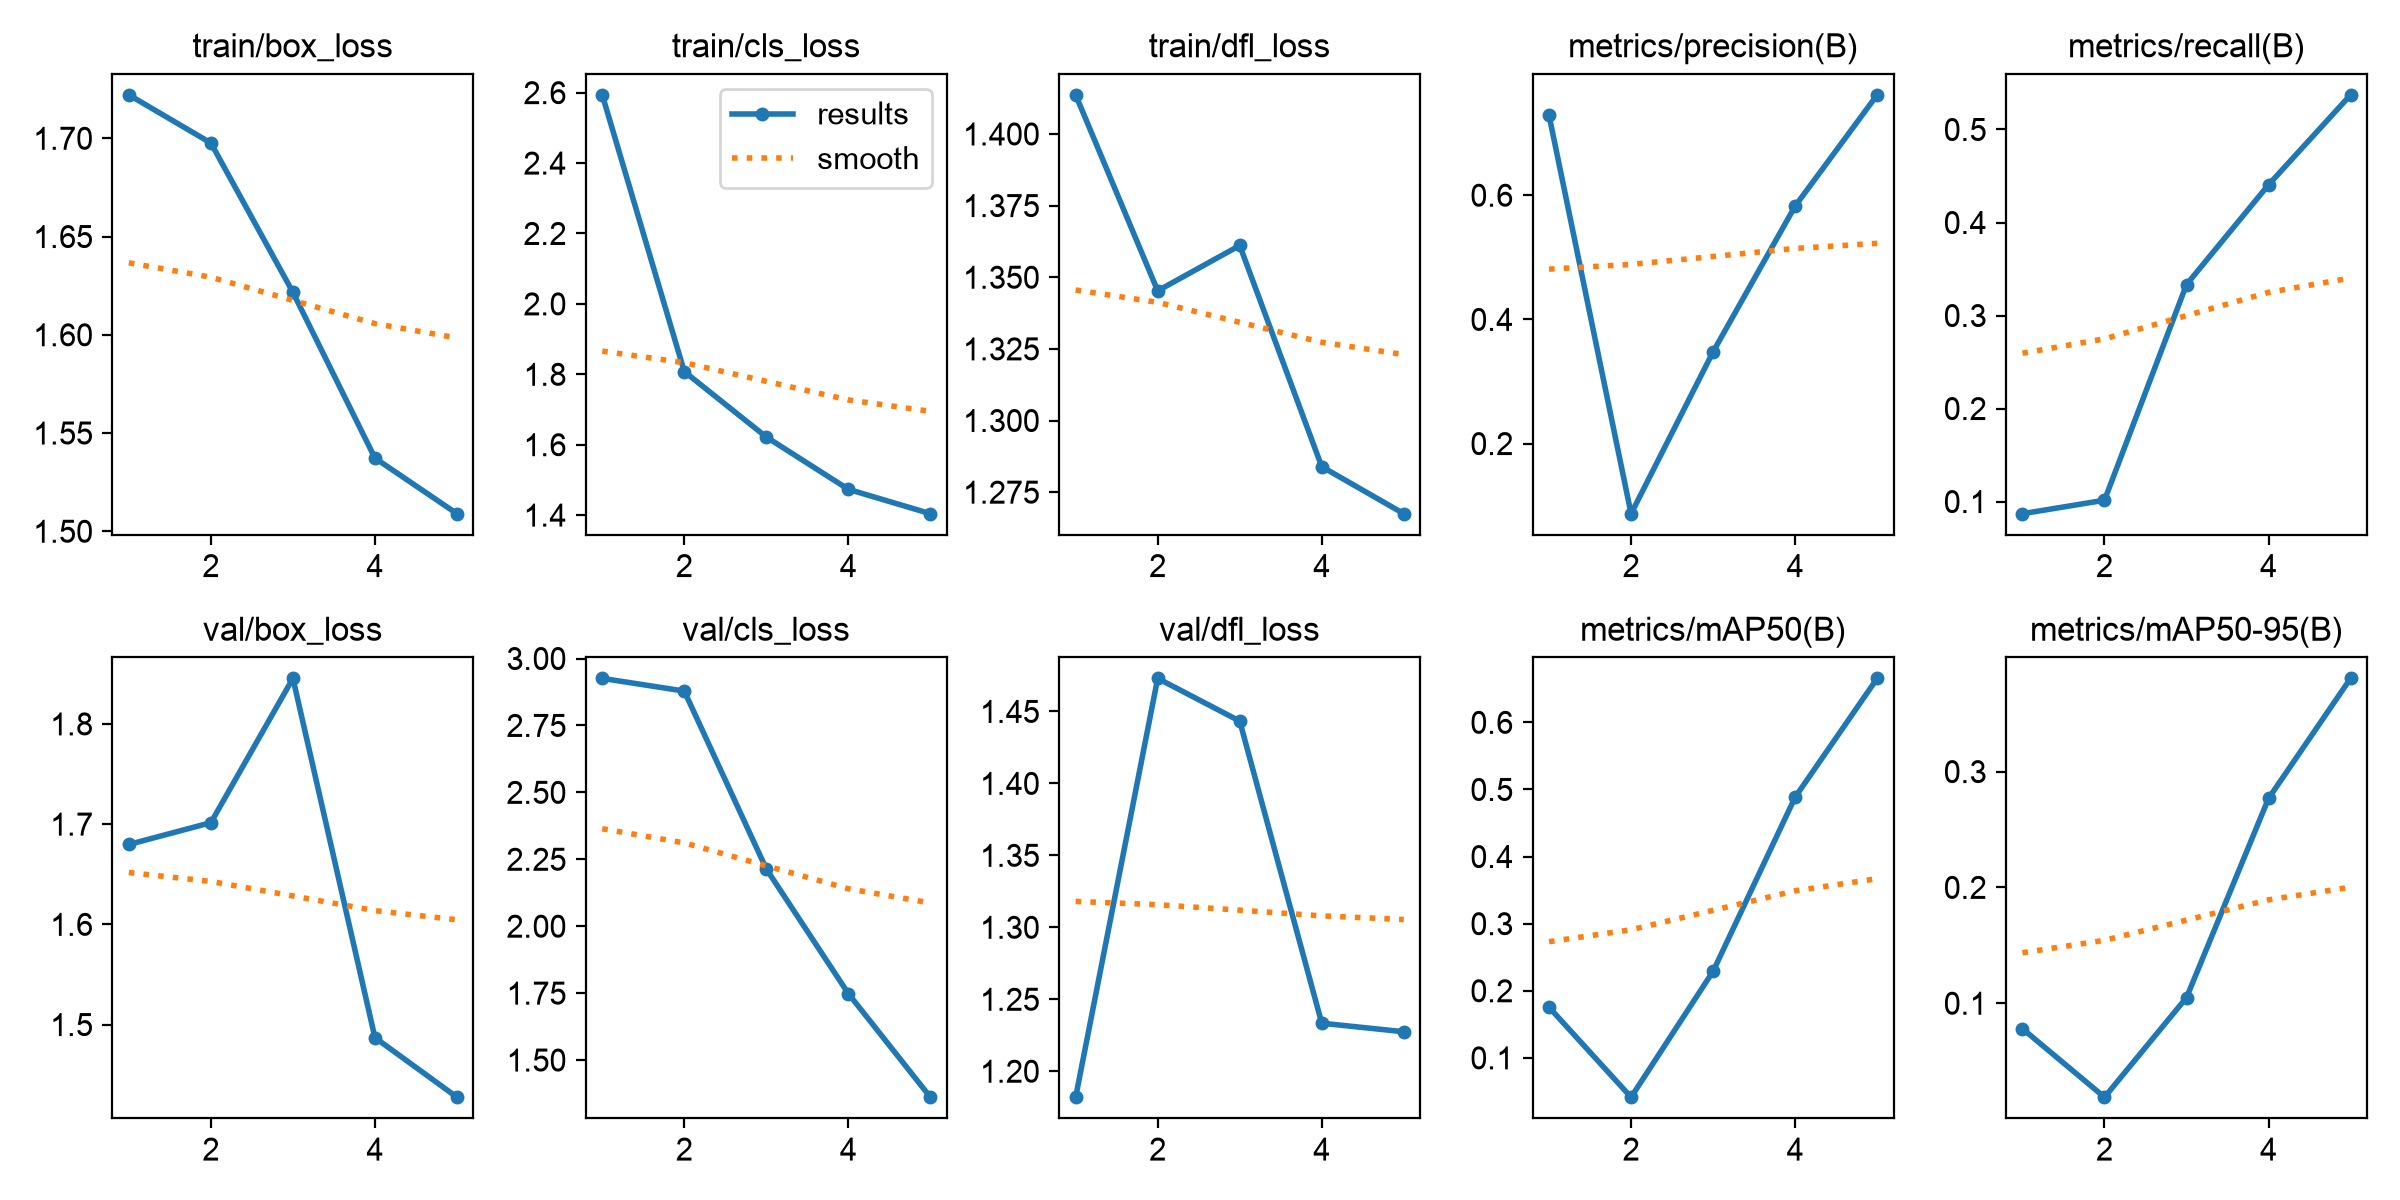

The data file committed next to this chart (first rows):
epoch, time, train/box_loss, train/cls_loss, train/dfl_loss, metrics/precision(B), metrics/recall(B), metrics/mAP50(B), metrics/mAP50-95(B), val/box_loss, val/cls_loss, val/dfl_loss, lr/pg0, lr/pg1, lr/pg2
1, 57.16, 1.722, 2.594, 1.414, 0.7285, 0.08696, 0.1754, 0.07798, 1.68, 2.926, 1.182, 0.0006437, 0.0006437, 0.0006437
2, 113.6, 1.698, 1.808, 1.345, 0.08705, 0.1014, 0.04141, 0.01885, 1.701, 2.878, 1.473, 0.001051, 0.001051, 0.001051
3, 170.5, 1.622, 1.622, 1.361, 0.3478, 0.3333, 0.2291, 0.1049, 1.845, 2.214, 1.443, 0.001194, 0.001194, 0.001194
4, 227.4, 1.537, 1.473, 1.284, 0.5826, 0.4406, 0.4886, 0.2769, 1.487, 1.748, 1.233, 0.000812, 0.000812, 0.000812
5, 284.2, 1.509, 1.404, 1.267, 0.7617, 0.5372, 0.6655, 0.3805, 1.428, 1.361, 1.227, 0.000416, 0.000416, 0.000416
